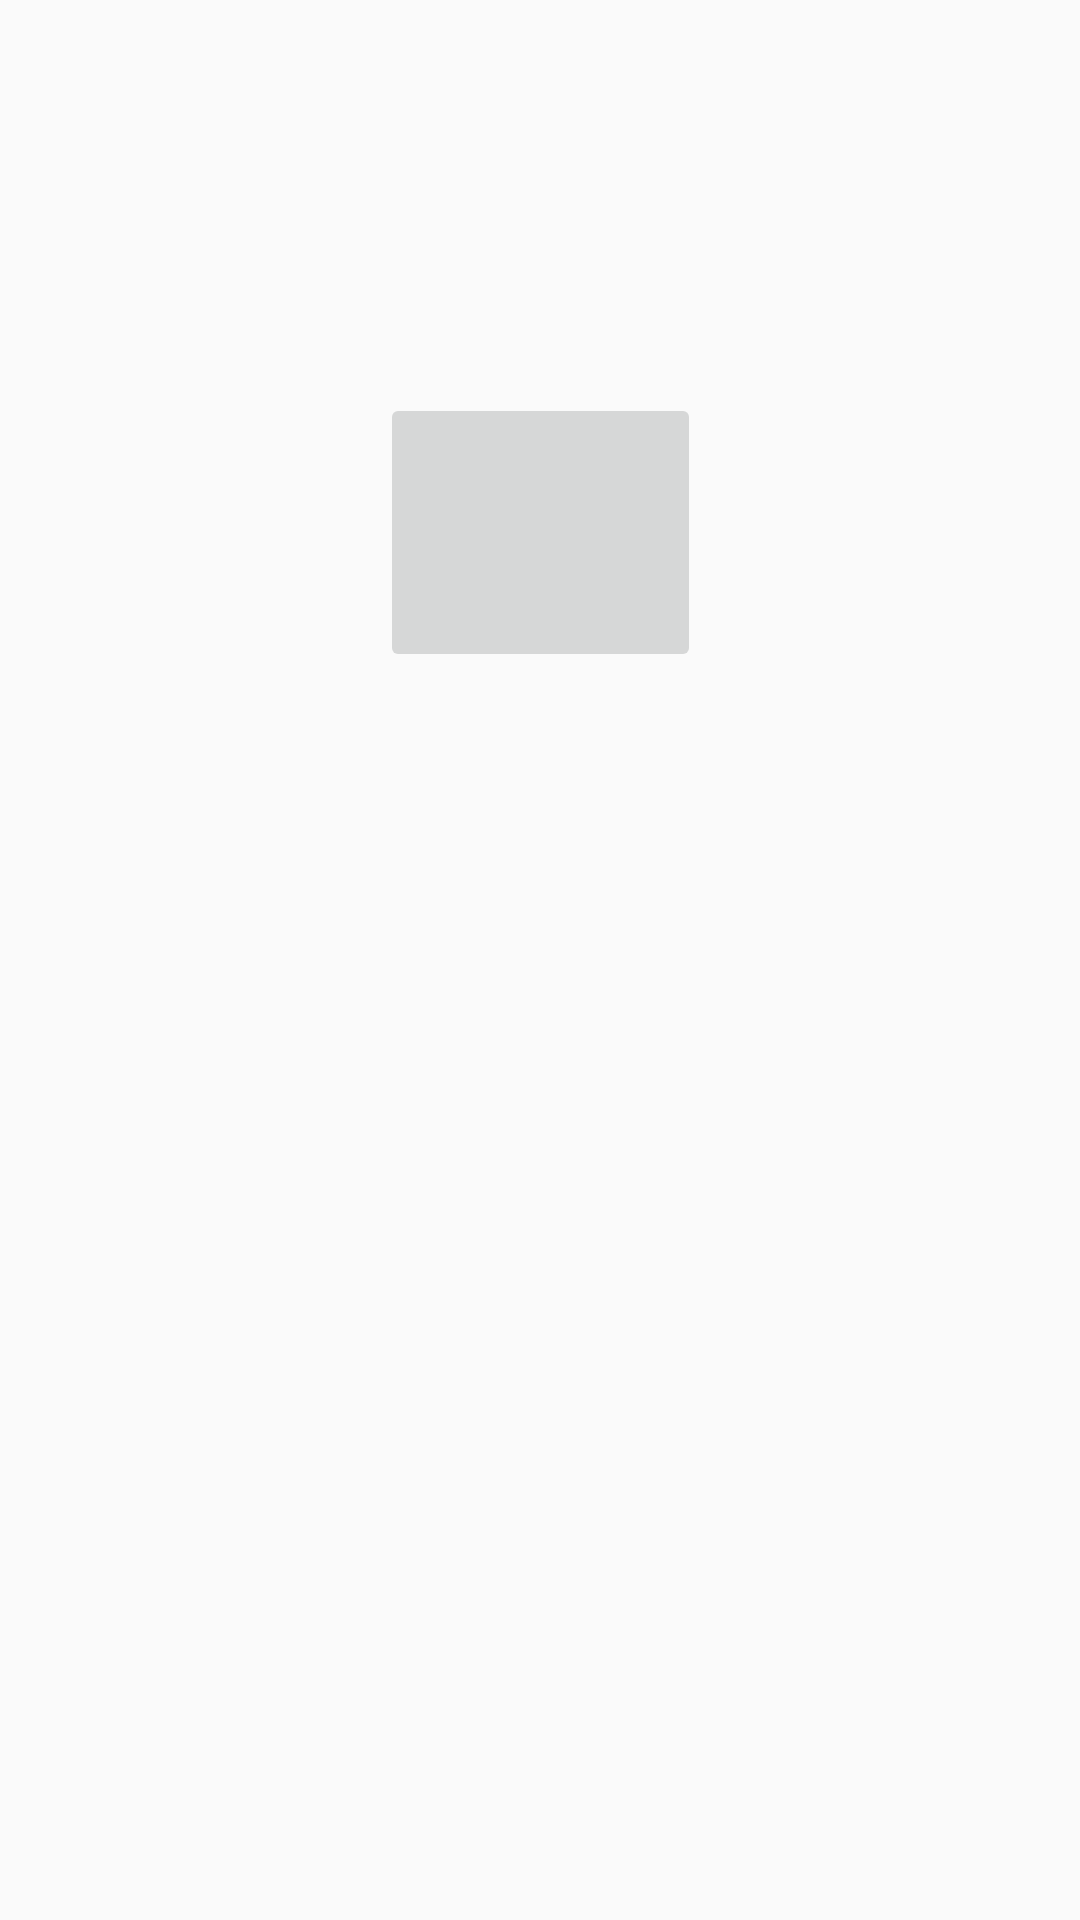

Write the Android layout XML for this screen, with the resource values it uses.
<!-- AndroidManifest.xml: application theme AppTheme -->
<!-- res/layout/activity_main.xml -->
<?xml version="1.0" encoding="utf-8"?>
<androidx.constraintlayout.widget.ConstraintLayout xmlns:android="http://schemas.android.com/apk/res/android"
    xmlns:app="http://schemas.android.com/apk/res-auto"
    xmlns:tools="http://schemas.android.com/tools"
    android:layout_width="match_parent"
    android:layout_height="match_parent"
    tools:context=".MainActivity">

    <ImageButton
        android:id="@+id/speakButton"
        android:layout_width="107dp"
        android:layout_height="93dp"
        android:layout_marginStart="26dp"
        android:layout_marginTop="131dp"
        android:layout_marginEnd="26dp"
        android:onClick="Speakfunction"
        android:scaleType="fitXY"
        app:layout_constraintBottom_toTopOf="@+id/txtSpeechInput"
        app:layout_constraintEnd_toEndOf="parent"
        app:layout_constraintStart_toStartOf="parent"
        app:layout_constraintTop_toTopOf="parent"
        app:srcCompat="@drawable/mic" />

    <ListView
        android:id="@+id/listview"
        android:layout_width="0dp"
        android:layout_height="409dp"
        android:layout_marginTop="24dp"
        app:layout_constraintEnd_toEndOf="parent"
        app:layout_constraintStart_toStartOf="parent"
        app:layout_constraintTop_toBottomOf="@+id/txtSpeechInput">

    </ListView>

    <TextView
        android:id="@+id/txtSpeechInput"
        android:layout_width="368dp"
        android:layout_height="74dp"
        android:layout_marginBottom="24dp"
        android:textAlignment="center"
        android:textSize="18sp"
        android:textStyle="bold"
        app:layout_constraintBottom_toTopOf="@+id/listview"
        app:layout_constraintEnd_toEndOf="parent"
        app:layout_constraintHorizontal_bias="0.627"
        app:layout_constraintStart_toStartOf="parent"
        app:layout_constraintTop_toBottomOf="@+id/speakButton" />

</androidx.constraintlayout.widget.ConstraintLayout>
<!-- resources referenced by this layout -->
<resources>
  <style name="AppTheme" parent="Theme.AppCompat.Light.DarkActionBar">
          
          <item name="colorPrimary">@color/colorPrimary</item>
          <item name="colorPrimaryDark">@color/colorPrimaryDark</item>
          <item name="colorAccent">@color/colorAccent</item>
      </style>
  <!-- not gathered from this repository: default colours our renderer supplied (Android Studio template values) -->
  <color name="colorPrimary">#FF6200EE</color>
  <color name="colorPrimaryDark">#FF3700B3</color>
  <color name="colorAccent">#FF03DAC5</color>
</resources>
